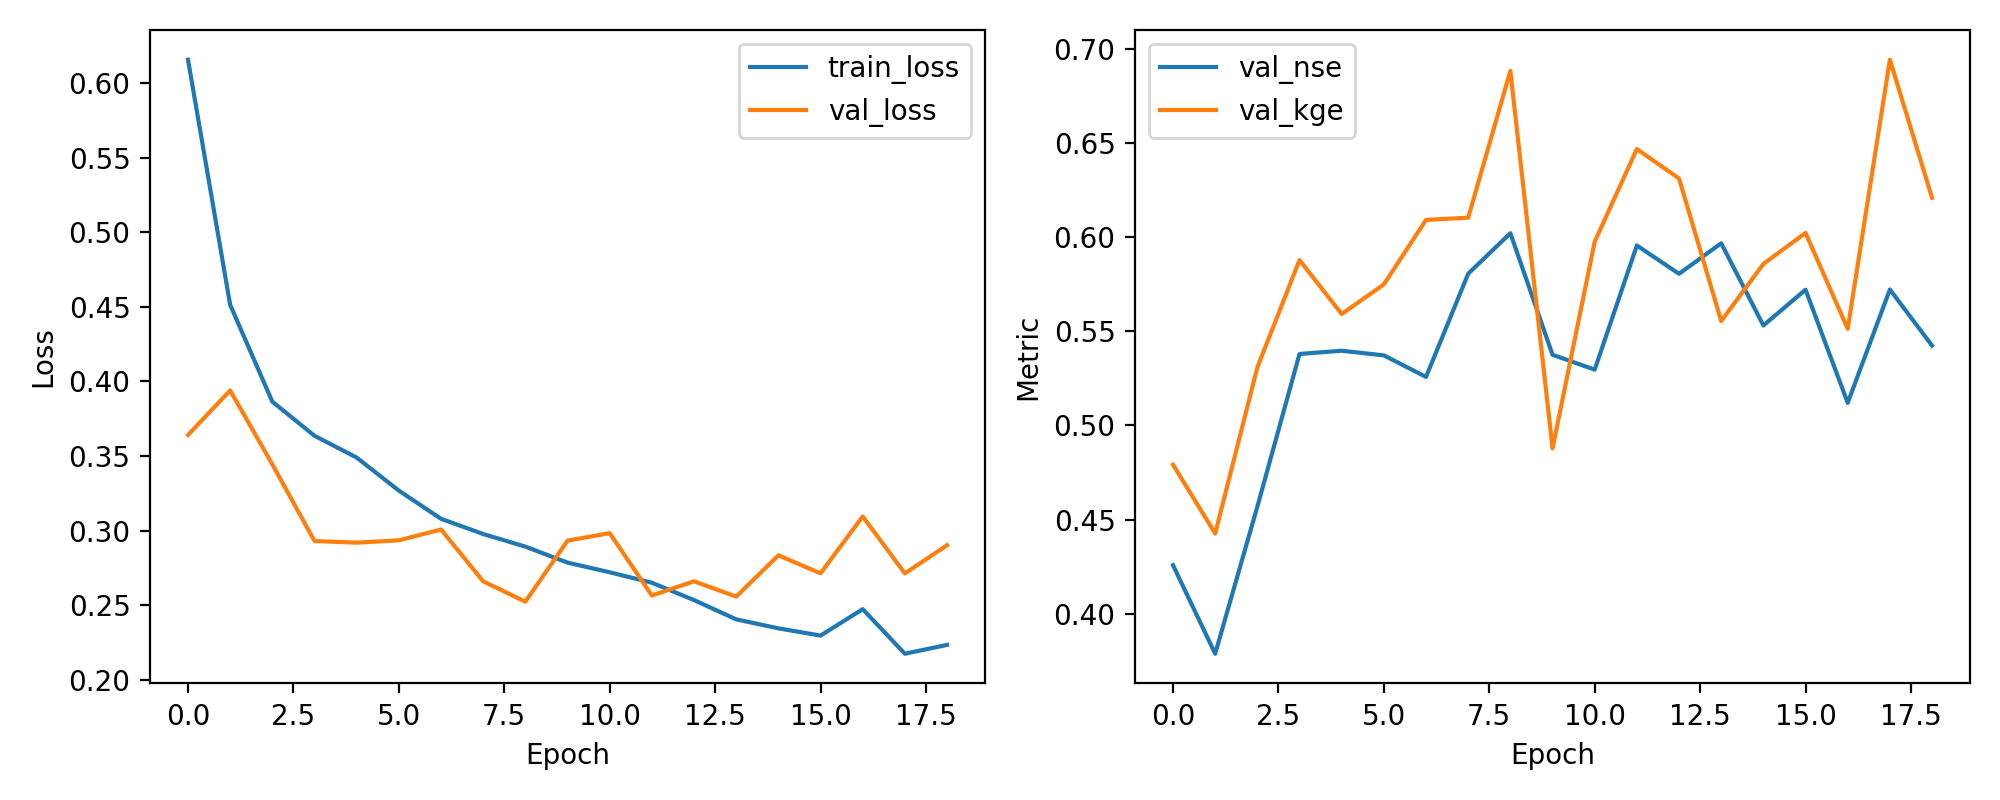

The file beside this chart, header and first rows:
epoch, train_loss, val_loss, val_nse, val_kge
1, 0.6158, 0.3641, 0.4258, 0.4792
2, 0.4514, 0.394, 0.3787, 0.4426
3, 0.3864, 0.3444, 0.4569, 0.5309
4, 0.3636, 0.293, 0.538, 0.5878
5, 0.349, 0.2919, 0.5397, 0.5592
6, 0.3268, 0.2934, 0.5372, 0.5749
7, 0.3079, 0.3007, 0.5258, 0.6092
8, 0.2977, 0.2659, 0.5806, 0.6104
9, 0.2892, 0.2523, 0.6021, 0.6883
10, 0.2785, 0.2932, 0.5376, 0.4878
11, 0.272, 0.2983, 0.5296, 0.5976
12, 0.265, 0.2564, 0.5956, 0.6469
13, 0.2534, 0.266, 0.5806, 0.6312
14, 0.2404, 0.2557, 0.5968, 0.5555
15, 0.2344, 0.2834, 0.5531, 0.5858
16, 0.2295, 0.2713, 0.5721, 0.6023
17, 0.2473, 0.3095, 0.512, 0.5513
18, 0.2174, 0.2713, 0.5722, 0.6943
19, 0.2233, 0.2902, 0.5424, 0.621
